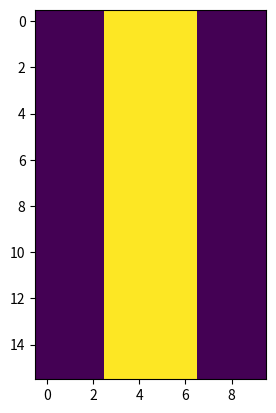

The matplotlib source for this figure:
import numpy as np 
from matplotlib import pyplot as plt

x1=[ [ -1, -1, -1, -1, -1, -1, -1, -1, -1, -1],[ -1, -1, -1, 1, 1, 1, 1, -1, -1, -1],[ -1, -1, 1, 1, 1, 1, 1, 1, -1, -1],[ -1, 1, 1, 1, -1, -1, 1, 1, 1, -1],[ -1, 1, 1, 1, -1, -1, 1, 1, 1, -1],[ -1, 1, 1, 1, -1, -1, 1, 1, 1, -1],[ -1, 1, 1, 1, -1, -1, 1, 1, 1, -1],[ -1, 1, 1, 1, -1, -1, 1, 1, 1, -1],[ -1, 1, 1, 1, -1, -1, 1, 1, 1, -1],[ -1, 1, 1, 1, -1, -1, 1, 1, 1, -1],[ -1, 1, 1, 1, -1, -1, 1, 1, 1, -1],[ -1, 1, 1, 1, -1, -1, 1, 1, 1, -1],[ -1, 1, 1, 1, -1, -1, 1, 1, 1, -1],[ -1, -1, 1, 1, 1, 1, 1, 1, -1, -1],[ -1, -1, -1, 1, 1, 1, 1, -1, -1, -1],[ -1, -1, -1, -1, -1, -1, -1, -1, -1, -1] ]
x2=[ [ -1, -1, -1, 1, 1, 1, 1, -1, -1, -1],[ -1, -1, -1, 1, 1, 1, 1, -1, -1, -1],[ -1, -1, -1, 1, 1, 1, 1, -1, -1, -1],[ -1, -1, -1, 1, 1, 1, 1, -1, -1, -1],[ -1, -1, -1, 1, 1, 1, 1, -1, -1, -1],[ -1, -1, -1, 1, 1, 1, 1, -1, -1, -1],[ -1, -1, -1, 1, 1, 1, 1, -1, -1, -1],[ -1, -1, -1, 1, 1, 1, 1, -1, -1, -1],[ -1, -1, -1, 1, 1, 1, 1, -1, -1, -1],[ -1, -1, -1, 1, 1, 1, 1, -1, -1, -1],[ -1, -1, -1, 1, 1, 1, 1, -1, -1, -1],[ -1, -1, -1, 1, 1, 1, 1, -1, -1, -1],[ -1, -1, -1, 1, 1, 1, 1, -1, -1, -1],[ -1, -1, -1, 1, 1, 1, 1, -1, -1, -1],[ -1, -1, -1, 1, 1, 1, 1, -1, -1, -1],[ -1, -1, -1, 1, 1, 1, 1, -1, -1, -1] ]
x3=[ [ 1, 1, 1, 1, 1, 1, 1, 1, -1, -1],[ 1, 1, 1, 1, 1, 1, 1, 1, -1, -1],[ -1, -1, -1, -1, -1, 1, 1, 1, -1, -1],[ -1, -1, -1, -1, -1, 1, 1, 1, -1, -1],[ -1, -1, -1, -1, -1, 1, 1, 1, -1, -1],[ -1, -1, -1, -1, -1, 1, 1, 1, -1, -1],[ -1, -1, -1, -1, -1, 1, 1, 1, -1, -1],[ 1, 1, 1, 1, 1, 1, 1, 1, -1, -1],[ 1, 1, 1, 1, 1, 1, 1, 1, -1, -1],[ 1, 1, 1, -1, -1, -1, -1, -1, -1, -1],[ 1, 1, 1, -1, -1, -1, -1, -1, -1, -1],[ 1, 1, 1, -1, -1, -1, -1, -1, -1, -1],[ 1, 1, 1, -1, -1, -1, -1, -1, -1, -1],[ 1, 1, 1, -1, -1, -1, -1, -1, -1, -1],[ 1, 1, 1, 1, 1, 1, 1, 1, -1, -1],[ 1, 1, 1, 1, 1, 1, 1, 1, -1, -1] ]
x4=[ [ -1, -1, 1, 1, 1, 1, 1, 1, -1, -1],[ -1, -1, 1, 1, 1, 1, 1, 1, 1, -1],[ -1, -1, -1, -1, -1, -1, 1, 1, 1, -1],[ -1, -1, -1, -1, -1, -1, 1, 1, 1, -1],[ -1, -1, -1, -1, -1, -1, 1, 1, 1, -1],[ -1, -1, -1, -1, -1, -1, 1, 1, 1, -1],[ -1, -1, -1, -1, -1, -1, 1, 1, 1, -1],[ -1, -1, 1, 1, 1, 1, 1, 1, -1, -1],[ -1, -1, 1, 1, 1, 1, 1, 1, -1, -1],[ -1, -1, -1, -1, -1, -1, 1, 1, 1, -1],[ -1, -1, -1, -1, -1, -1, 1, 1, 1, -1],[ -1, -1, -1, -1, -1, -1, 1, 1, 1, -1],[ -1, -1, -1, -1, -1, -1, 1, 1, 1, -1],[ -1, -1, -1, -1, -1, -1, 1, 1, 1, -1],[ -1, -1, 1, 1, 1, 1, 1, 1, 1, -1],[ -1, -1, 1, 1, 1, 1, 1, 1, -1, -1] ]
x5=[ [ -1, 1, 1, -1, -1, -1, -1, 1, 1, -1],[ -1, 1, 1, -1, -1, -1, -1, 1, 1, -1],[ -1, 1, 1, -1, -1, -1, -1, 1, 1, -1],[ -1, 1, 1, -1, -1, -1, -1, 1, 1, -1],[ -1, 1, 1, -1, -1, -1, -1, 1, 1, -1],[ -1, 1, 1, -1, -1, -1, -1, 1, 1, -1],[ -1, 1, 1, -1, -1, -1, -1, 1, 1, -1],[ -1, 1, 1, 1, 1, 1, 1, 1, 1, -1],[ -1, 1, 1, 1, 1, 1, 1, 1, 1, -1],[ -1, -1, -1, -1, -1, -1, -1, 1, 1, -1],[ -1, -1, -1, -1, -1, -1, -1, 1, 1, -1],[ -1, -1, -1, -1, -1, -1, -1, 1, 1, -1],[ -1, -1, -1, -1, -1, -1, -1, 1, 1, -1],[ -1, -1, -1, -1, -1, -1, -1, 1, 1, -1],[ -1, -1, -1, -1, -1, -1, -1, 1, 1, -1],[ -1, -1, -1, -1, -1, -1, -1, 1, 1, -1] ]
X=np.array([x1,x2,x3,x4,x5])

[rows,colums]=np.shape(X[0])

X.resize(5,rows*colums)
X=np.squeeze(X)
[p,N]=np.shape(X)

wheights=np.zeros([N,N])
for i in range(N):
    for j in range(N):
        if i==j:
            wheights[i,j]=0
        else:
            for u in range(p):
                wheights[i,j]=wheights[i,j]+(1/N)*X[u,i]*X[u,j]

print(wheights)

s1=np.array([[-1, -1, -1, 1, 1, 1, 1, -1, -1, -1], [-1, -1, -1, 1, 1, 1, 1, -1, -1, -1], [-1, -1, -1, 1, 1, 1, 1, 1, -1, -1], [-1, -1, -1, 1, -1, 1, 1, 1, -1, -1], [-1, -1, -1, 1, -1, 1, 1, 1, -1, -1], [-1, -1, -1, 1, -1, 1, 1, 1, -1, -1], [-1, -1, -1, 1, -1, 1, 1, 1, -1, -1], [-1, 1, 1, 1, 1, 1, 1, 1, -1, -1], [-1, 1, 1, 1, 1, 1, 1, 1, -1, -1], [-1, 1, 1, 1, -1, -1, 1, -1, -1, -1], [-1, 1, 1, 1, -1, -1, 1, -1, -1, -1], [-1, 1, 1, 1, -1, -1, 1, -1, -1, -1], [-1, 1, 1, 1, -1, -1, 1, -1, -1, -1], [-1, -1, 1, 1, 1, 1, 1, -1, -1, -1], [-1, -1, -1, 1, 1, 1, 1, -1, -1, -1], [-1, -1, -1, 1, 1, 1, 1, -1, -1, -1]] )
s2 = np.array([[1, -1, -1, 1, -1, 1, -1, 1, 1, -1], [1, -1, -1, 1, -1, 1, -1, 1, -1, -1], [1, -1, 1, -1, 1, -1, -1, 1, -1, -1], [1, -1, 1, -1, 1, -1, -1, 1, -1, -1], [1, -1, 1, -1, 1, -1, -1, 1, -1, -1], [1, -1, 1, -1, 1, -1, -1, 1, -1, -1], [1, -1, 1, -1, 1, -1, -1, 1, -1, -1], [1, -1, -1, 1, -1, 1, -1, 1, 1, -1], [1, -1, -1, 1, -1, 1, -1, 1, 1, -1], [1, -1, 1, -1, 1, -1, -1, 1, -1, -1], [1, -1, 1, -1, 1, -1, -1, 1, -1, -1], [1, -1, 1, -1, 1, -1, -1, 1, -1, -1], [1, -1, 1, -1, 1, -1, -1, 1, -1, -1], [1, -1, 1, -1, 1, -1, -1, 1, -1, -1], [1, -1, -1, 1, -1, 1, -1, 1, -1, -1], [1, -1, -1, 1, -1, 1, -1, 1, 1, -1]] )
s3 = np.array([[-1, -1, -1, 1, 1, 1, 1, -1, -1, -1], [-1, -1, -1, 1, 1, 1, 1, -1, -1, -1], [-1, -1, -1, 1, 1, 1, 1, -1, -1, -1], [-1, -1, -1, 1, 1, 1, 1, -1, -1, -1], [-1, -1, -1, 1, 1, 1, 1, -1, -1, -1], [-1, -1, -1, 1, 1, 1, 1, -1, -1, -1], [-1, -1, -1, 1, 1, 1, 1, -1, -1, -1], [-1, -1, -1, 1, 1, 1, 1, -1, -1, -1], [-1, -1, -1, 1, 1, 1, 1, -1, -1, -1], [-1, -1, -1, 1, 1, 1, 1, -1, -1, -1], [-1, -1, -1, 1, 1, 1, 1, -1, -1, -1], [-1, -1, -1, 1, 1, 1, 1, -1, -1, -1], [-1, -1, -1, 1, 1, 1, 1, -1, -1, -1], [-1, -1, -1, 1, 1, 1, 1, -1, -1, -1], [1, 1, 1, -1, -1, -1, -1, 1, 1, 1], [1, 1, 1, -1, -1, -1, -1, 1, 1, 1]] )
s=s3

s.resize(1,rows*colums)
s=np.squeeze(s)
b=np.zeros(N)
sNext=np.zeros(N)
sOld=np.zeros(N)
index=0
print("hej")
while index<20 :
    print("c")
    index=index+1
    

    for i in range (N):
        for m in range (N):
                if i==m:
                    for j in range(N):
                        b[m]=b[m]+wheights[m,j]*s[j]
                    sNext[m]=np.sign(b[m])
                
                    if sNext[m]==0:
                        sNext[m]=1
                else: 
                    sNext[i]=s[i]
    sOld=s

    s=sNext




sNext.resize(16,10)
pri=sNext.tolist()
print(pri)
plt.imshow(sNext, interpolation='nearest')
plt.show()

t1=[[1, -1, -1, 1, -1, 1, -1, 1, 1, -1], [1, -1, -1, 1, -1, 1, -1, 1, -1, -1], [1, -1, 1, -1, 1, -1, -1, 1, -1, -1], [1, -1, 1, -1, 1, -1, -1, 1, -1, -1], [1, -1, 1, -1, 1, -1, -1, 1, -1, -1], [1, -1, 1, -1, 1, -1, -1, 1, -1, -1], [1, -1, 1, -1, 1, -1, -1, 1, -1, -1], [1, -1, -1, 1, -1, 1, -1, 1, 1, -1], [1, -1, -1, 1, -1, 1, -1, 1, 1, -1], [1, -1, 1, -1, 1, -1, -1, 1, -1, -1], [1, -1, 1, -1, 1, -1, -1, 1, -1, -1], [1, -1, 1, -1, 1, -1, -1, 1, -1, -1], [1, -1, 1, -1, 1, -1, -1, 1, -1, -1], [1, -1, 1, -1, 1, -1, -1, 1, -1, -1], [1, -1, -1, 1, -1, 1, -1, 1, -1, -1], [1, -1, -1, 1, -1, 1, -1, 1, 1, -1]]
t2=[[1, 1, 1, -1, -1, -1, -1, 1, 1, -1], [1, 1, 1, -1, -1, -1, -1, 1, 1, -1], [-1, 1, 1, -1, -1, -1, -1, 1, 1, -1], [-1, 1, 1, -1, -1, -1, -1, 1, 1, -1], [-1, 1, 1, -1, -1, -1, -1, 1, 1, -1], [-1, 1, 1, -1, -1, -1, -1, 1, 1, -1], [-1, 1, 1, -1, -1, -1, -1, 1, 1, -1], [-1, 1, 1, 1, 1, 1, 1, 1, 1, -1], [-1, 1, 1, 1, 1, 1, 1, 1, 1, -1], [-1, -1, -1, -1, -1, -1, -1, 1, 1, -1], [-1, -1, -1, -1, -1, -1, -1, 1, 1, -1], [-1, -1, -1, -1, -1, -1, -1, 1, 1, -1], [-1, -1, -1, -1, -1, -1, -1, 1, 1, -1], [-1, -1, -1, -1, -1, -1, -1, 1, 1, -1], [-1, -1, -1, -1, -1, -1, -1, 1, 1, -1], [-1, -1, -1, -1, -1, -1, -1, 1, 1, -1]]
t1s1=[[-1, -1, -1, 1, 1, 1, 1, -1, -1, -1], [-1, -1, -1, 1, 1, 1, 1, -1, -1, -1], [-1, -1, -1, 1, 1, 1, 1, 1, -1, -1], [-1, -1, -1, 1, -1, 1, 1, 1, -1, -1], [-1, -1, -1, 1, -1, 1, 1, 1, -1, -1], [-1, -1, -1, 1, -1, 1, 1, 1, -1, -1], [-1, -1, -1, 1, -1, 1, 1, 1, -1, -1], [-1, -1, 1, 1, 1, 1, 1, 1, -1, -1], [-1, -1, 1, 1, 1, 1, 1, 1, -1, -1], [-1, 1, 1, 1, -1, -1, 1, -1, -1, -1], [-1, 1, 1, 1, -1, -1, 1, -1, -1, -1], [-1, 1, 1, 1, -1, -1, 1, -1, -1, -1], [-1, 1, 1, 1, -1, -1, 1, -1, -1, -1], [-1, -1, 1, 1, 1, 1, 1, -1, -1, -1], [-1, -1, -1, 1, 1, 1, 1, -1, -1, -1], [-1, -1, -1, 1, 1, 1, 1, -1, -1, -1]]
t3=[[1.0, 1.0, 1.0, 1.0, 1.0, 1.0, 1.0, 1.0, -1.0, -1.0], [1.0, 1.0, 1.0, 1.0, 1.0, 1.0, 1.0, 1.0, -1.0, -1.0], [-1.0, -1.0, -1.0, -1.0, -1.0, 1.0, 1.0, 1.0, -1.0, -1.0], [-1.0, -1.0, -1.0, -1.0, -1.0, 1.0, 1.0, 1.0, -1.0, -1.0], [-1.0, -1.0, -1.0, -1.0, -1.0, 1.0, 1.0, 1.0, -1.0, -1.0], [-1.0, -1.0, -1.0, -1.0, -1.0, 1.0, 1.0, 1.0, -1.0, -1.0], [-1.0, -1.0, -1.0, -1.0, -1.0, 1.0, 1.0, 1.0, -1.0, -1.0], [1.0, 1.0, 1.0, 1.0, 1.0, 1.0, 1.0, 1.0, -1.0, -1.0], [1.0, 1.0, 1.0, 1.0, 1.0, 1.0, 1.0, 1.0, -1.0, -1.0], [-1.0, 1.0, 1.0, -1.0, -1.0, -1.0, -1.0, -1.0, -1.0, -1.0], [1.0, 1.0, 1.0, -1.0, -1.0, -1.0, -1.0, -1.0, -1.0, -1.0], [1.0, 1.0, 1.0, -1.0, -1.0, -1.0, -1.0, -1.0, -1.0, -1.0], [1.0, 1.0, 1.0, -1.0, -1.0, -1.0, -1.0, -1.0, -1.0, -1.0], [1.0, 1.0, 1.0, -1.0, -1.0, -1.0, -1.0, -1.0, -1.0, -1.0], [1.0, 1.0, 1.0, 1.0, 1.0, 1.0, 1.0, 1.0, -1.0, -1.0], [1.0, 1.0, 1.0, 1.0, 1.0, 1.0, 1.0, 1.0, -1.0, -1.0]]

wrongs=np.array([t1,t2,t3])

index2=0
index1=0
for t in wrongs:
    if (t == pri).all() :
        print("equal")
    else:
        index2=index2+1
        
        
if index2>=len(wrongs):
    print("FOUND IT")